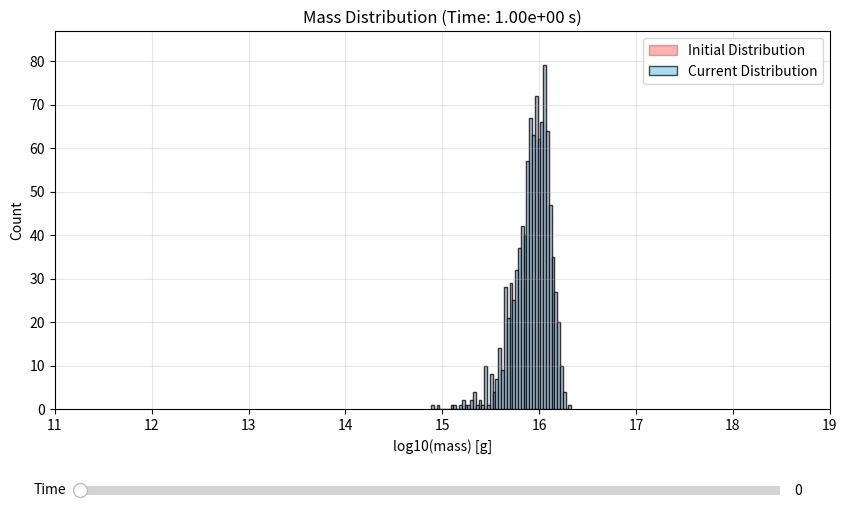

Recreate this plot in Python.
import numpy as np
import matplotlib.pyplot as plt
from matplotlib.widgets import Slider
from scipy.integrate import solve_ivp
from scipy.special import gamma

# -------------------------
# CONFIGURATION & PARAMETERS
# -------------------------
mass_function_choice = 'critical_collapse'  # options: 'lognormal' or 'critical_collapse'
age_of_universe = 4.35e17  # in seconds (4.35e17 ~ 13.8 billion years in seconds)
N = 1000  # number of black holes to sample/evolve

# Lognormal parameters (if using 'lognormal')
sigma = 2.0       # standard deviation
mu = 10e15         # mean of the lognormal distribution (grams)

# Critical collapse parameters (if using 'critical_collapse')
Mp = 10e15         # characteristic mass scale (grams)
nu = 0.35

# -------------------------
# MASS FUNCTION DEFINITIONS
# -------------------------

def lognormal_pdf(mass, mu, sigma):
    """
    Lognormal PDF:
    p(m) = (1 / [m * sigma * sqrt(2*pi)]) * exp( -0.5 * [ln(m/mu)/sigma]^2 )
    """
    return (
        1.0 / (mass * sigma * np.sqrt(2.0 * np.pi)) 
        * np.exp(-0.5 * ( (np.log(mass / mu) / sigma) ** 2 ))
    )

def critical_collapse_pdf(mass, Mp):
    """
    Critical collapse mass function:
    p(m) = (1 / [nu * Mp * Gamma(1+nu)]) * (m/Mp)^(1/nu) * exp( -(m/Mp)^(1/nu) )
    """
    coeff = 1.0 / (nu * Mp * gamma(1 + nu))
    exponent = (mass / Mp)**(1.0 / nu)
    return coeff * exponent * np.exp(-exponent)

# -------------------------
# SAMPLING THE DISTRIBUTION
# -------------------------
# We'll define the mass range (for building the PDF and CDF).
masses = np.logspace(11, 19, 10000)  # from 1e11 g to 1e19 g

# Select the PDF based on user choice
if mass_function_choice == 'lognormal':
    pdf_values = lognormal_pdf(masses, mu, sigma)
elif mass_function_choice == 'critical_collapse':
    pdf_values = critical_collapse_pdf(masses, Mp)
else:
    raise ValueError("Invalid mass_function_choice. Use 'lognormal' or 'critical_collapse'.")

# Normalize the PDF so it integrates to 1 across this discrete grid
pdf_normalized = pdf_values / np.sum(pdf_values)

# Compute the CDF via cumulative sum
cdf_values = np.cumsum(pdf_normalized)
cdf_values /= cdf_values[-1]  # normalize so last entry is exactly 1

# Inverse transform sampling:
#   1. Generate N random numbers in [0, 1].
#   2. Use np.interp(...) to map them to the masses array via the CDF.
random_values = np.random.rand(N)
sampled_masses = np.interp(random_values, cdf_values, masses)

# -------------------------
# HAWKING RADIATION MODEL
# -------------------------

def f(M):
    """
    Effective degrees of freedom factor from (Halzen, Zas, et al. style) or the referenced paper.
    This is your f(M) in grams (M is in grams).
    The table of beta_masses is used for exponent cutoffs.
    """
    beta_masses = {
        'mu': 4.53e14,  
        'u': 1.6e14,
        'd': 1.6e14,
        's': 9.6e13,
        'c': 2.56e13,
        'T': 2.68e13,
        'b': 9.07e12,
        't': 0.24e12,
        'g': 1.1e14,
        'w': 7.97e11,
        'z': 7.01e11,
        'h': 2.25e11
    }
    base = 1.569
    # Summation in piecewise form
    return (
        base
        + 0.569 * (
            np.exp(-M / beta_masses['mu'])
            + 3*np.exp(-M / beta_masses['u'])
            + 3*np.exp(-M / beta_masses['d'])
            + 3*np.exp(-M / beta_masses['s'])
            + 3*np.exp(-M / beta_masses['c'])
            + np.exp(-M / beta_masses['T'])
            + 3*np.exp(-M / beta_masses['b'])
            + 3*np.exp(-M / beta_masses['t'])
            + 0.963*np.exp(-M / beta_masses['g'])
        )
        + 0.36*np.exp(-M / beta_masses['w'])
        + 0.18*np.exp(-M / beta_masses['z'])
        + 0.267*np.exp(-M / beta_masses['h'])
    )

def Mdot(M):
    """
    The time derivative of black hole mass in grams/second:
    dM/dt = - (constant * f(M)) / (M^2)
    """
    return -5.34e25 * f(M) / (M*M)

# -------------------------
# ODE SOLVER: EVOLVE MASSES
# -------------------------
def evolve(masses, n_time_points=500):
    """
    Evolve an array of black hole masses over a geometric grid of times up to 'age_of_universe'.
    Returns:
      mass_history: shape (len(masses), n_time_points)
      times: shape (n_time_points,)
    """
    # Time points from 1 second to age_of_universe on a log scale
    times = np.geomspace(1, age_of_universe, n_time_points)
    mass_history = np.zeros((len(masses), n_time_points))
    
    for i, initial_mass in enumerate(masses):
        def dMdt(t, M):
            # Single-variable ODE function for solve_ivp
            return Mdot(M[0])
        
        def event_mass_threshold(t, M):
            # We'll stop the integration if mass < 1e9 g
            return M[0] - 1e9
        event_mass_threshold.terminal = True
        event_mass_threshold.direction = -1
        
        # Solve the ODE from times[0] to times[-1] with provided events
        solution = solve_ivp(
            dMdt,
            t_span=(times[0], times[-1]),
            y0=[initial_mass],
            t_eval=times,
            events=event_mass_threshold,
            method='RK45',
            rtol=1e-6,
            atol=1e-6
        )
        
        # Fill mass_history up to the length of solution.t
        mass_history[i, :len(solution.t)] = solution.y[0]
        
        # Once mass hits 1e9 or the solver stops, keep it at 1e9 for the remainder
        if len(solution.t) < n_time_points:
            mass_history[i, len(solution.t):] = 1e9
            
    return mass_history, times

# Evolve the masses
mass_history, times = evolve(sampled_masses)

# ----------------------------------
# MATPLOTLIB PLOTTING WITH SLIDER
# ----------------------------------
# Create figure and axis
fig, ax = plt.subplots(figsize=(10, 6))
plt.subplots_adjust(bottom=0.25)

initial_masses = mass_history[:, 0]
hist_initial, bins_initial = np.histogram(
    np.log10(initial_masses[initial_masses > 1e9]), 
    bins=50
)
y_max = np.max(hist_initial) * 1.1

current_index = 0
masses_at_time = mass_history[:, current_index]

# Plot initial distribution in red
ax.hist(
    np.log10(initial_masses[initial_masses > 1e9]),
    bins=50, color="red", alpha=0.3, edgecolor="darkred",
    label="Initial Distribution"
)

# Plot current distribution in blue
ax.hist(
    np.log10(masses_at_time[masses_at_time > 1e9]),
    bins=50, color="skyblue", alpha=0.7, edgecolor="black",
    label="Current Distribution"
)

ax.set_xlabel('log10(mass) [g]')
ax.set_ylabel('Count')
ax.set_xlim(11, 19)
ax.set_ylim(0, y_max)
ax.grid(True, alpha=0.3)
ax.legend()
ax.set_title(f'Mass Distribution (Time: {times[current_index]:.2e} s)')

slider_ax = plt.axes([0.15, 0.1, 0.7, 0.03])
time_slider = Slider(
    ax=slider_ax,
    label='Time',
    valmin=0,
    valmax=len(times) - 1,
    valinit=current_index,
    valstep=1
)

def update(val):
    idx = int(val)
    ax.clear()
    
    ax.hist(
        np.log10(initial_masses[initial_masses > 1e9]),
        bins=50, color="red", alpha=0.3, edgecolor="darkred",
        label="Initial Distribution"
    )
    
    masses_at_time = mass_history[:, idx]
    ax.hist(
        np.log10(masses_at_time[masses_at_time > 1e9]),
        bins=50, color="skyblue", alpha=0.7, edgecolor="black",
        label="Current Distribution"
    )
    
    ax.set_xlabel('log10(mass) [g]')
    ax.set_ylabel('Count')
    ax.set_xlim(11, 19)
    ax.set_ylim(0, y_max)
    ax.grid(True, alpha=0.3)
    ax.legend()
    ax.set_title(f'Mass Distribution (Time: {times[idx]:.2e} s)')
    fig.canvas.draw_idle()

time_slider.on_changed(update)
plt.show()

# ------------------------------------------------------
# AFTER EVOLUTION: CONSTRUCT & NORMALIZE THE FINAL MF
# ------------------------------------------------------

# Grab final masses
final_masses = mass_history[:, -1]
final_masses = final_masses[final_masses > 1e9]

# Histogram in log10-space
num_bins = 50
log_bins = np.linspace(9, 19, num_bins + 1)  # from 1e9 g to 1e19 g
hist_vals, _ = np.histogram(np.log10(final_masses), bins=log_bins)

# Normalize so that the total "area" under the histogram in log-space is 1
hist_vals = hist_vals.astype(float)
massfunc_log_norm = hist_vals / hist_vals.sum()  # fraction per log-bin

# Bin centers in log-space, then convert to linear mass
log_centers = 0.5 * (log_bins[:-1] + log_bins[1:])
mass_centers = 10**log_centers

# dn/dM = (1/M) * (normalized distribution in log M)
dn_dM = massfunc_log_norm / mass_centers

# Compute the widths in linear mass space for each log-bin
mass_edges = 10**log_bins
bin_widths = np.diff(mass_edges)

# Build a discrete cumulative distribution: n(M) = ∫ (dn/dM) dM, from the lowest to M
cdf = np.cumsum(dn_dM * bin_widths)

def number_density_up_to(M):
    """
    Returns the cumulative integral of dn/dM from the smallest bin
    up to mass = M. This effectively is the fraction of black holes
    with mass < M in this final snapshot, if you interpret the total = 1.
    """
    # If M is below our lowest bin, the integral is zero
    if M < mass_edges[0]:
        return 0.0
    # If above our highest bin, return full integral
    if M >= mass_edges[-1]:
        return cdf[-1]
    
    # Otherwise, find which bin M falls into
    idx = np.searchsorted(mass_edges, M) - 1
    # fraction of that bin to integrate
    partial_fraction = (M - mass_edges[idx]) / bin_widths[idx]
    partial_bin_area = dn_dM[idx] * (M - mass_edges[idx])
    
    # sum up everything below idx + partial of the idx-th bin
    return (cdf[idx-1] + partial_bin_area) if idx > 0 else partial_bin_area

# Example usage: get fraction up to 1e14 g
example_mass = 1.0e14
fraction_below_1e14 = number_density_up_to(example_mass)
print(f"Fraction of final BHs with M < {example_mass:.1g} g = {fraction_below_1e14:.4f}")

# Similarly, you can get fraction up to 1e18 g, or any other mass
example_mass2 = 1.0e18
fraction_below_1e18 = number_density_up_to(example_mass2)
print(f"Fraction of final BHs with M < {example_mass2:.1g} g = {fraction_below_1e18:.4f}")
